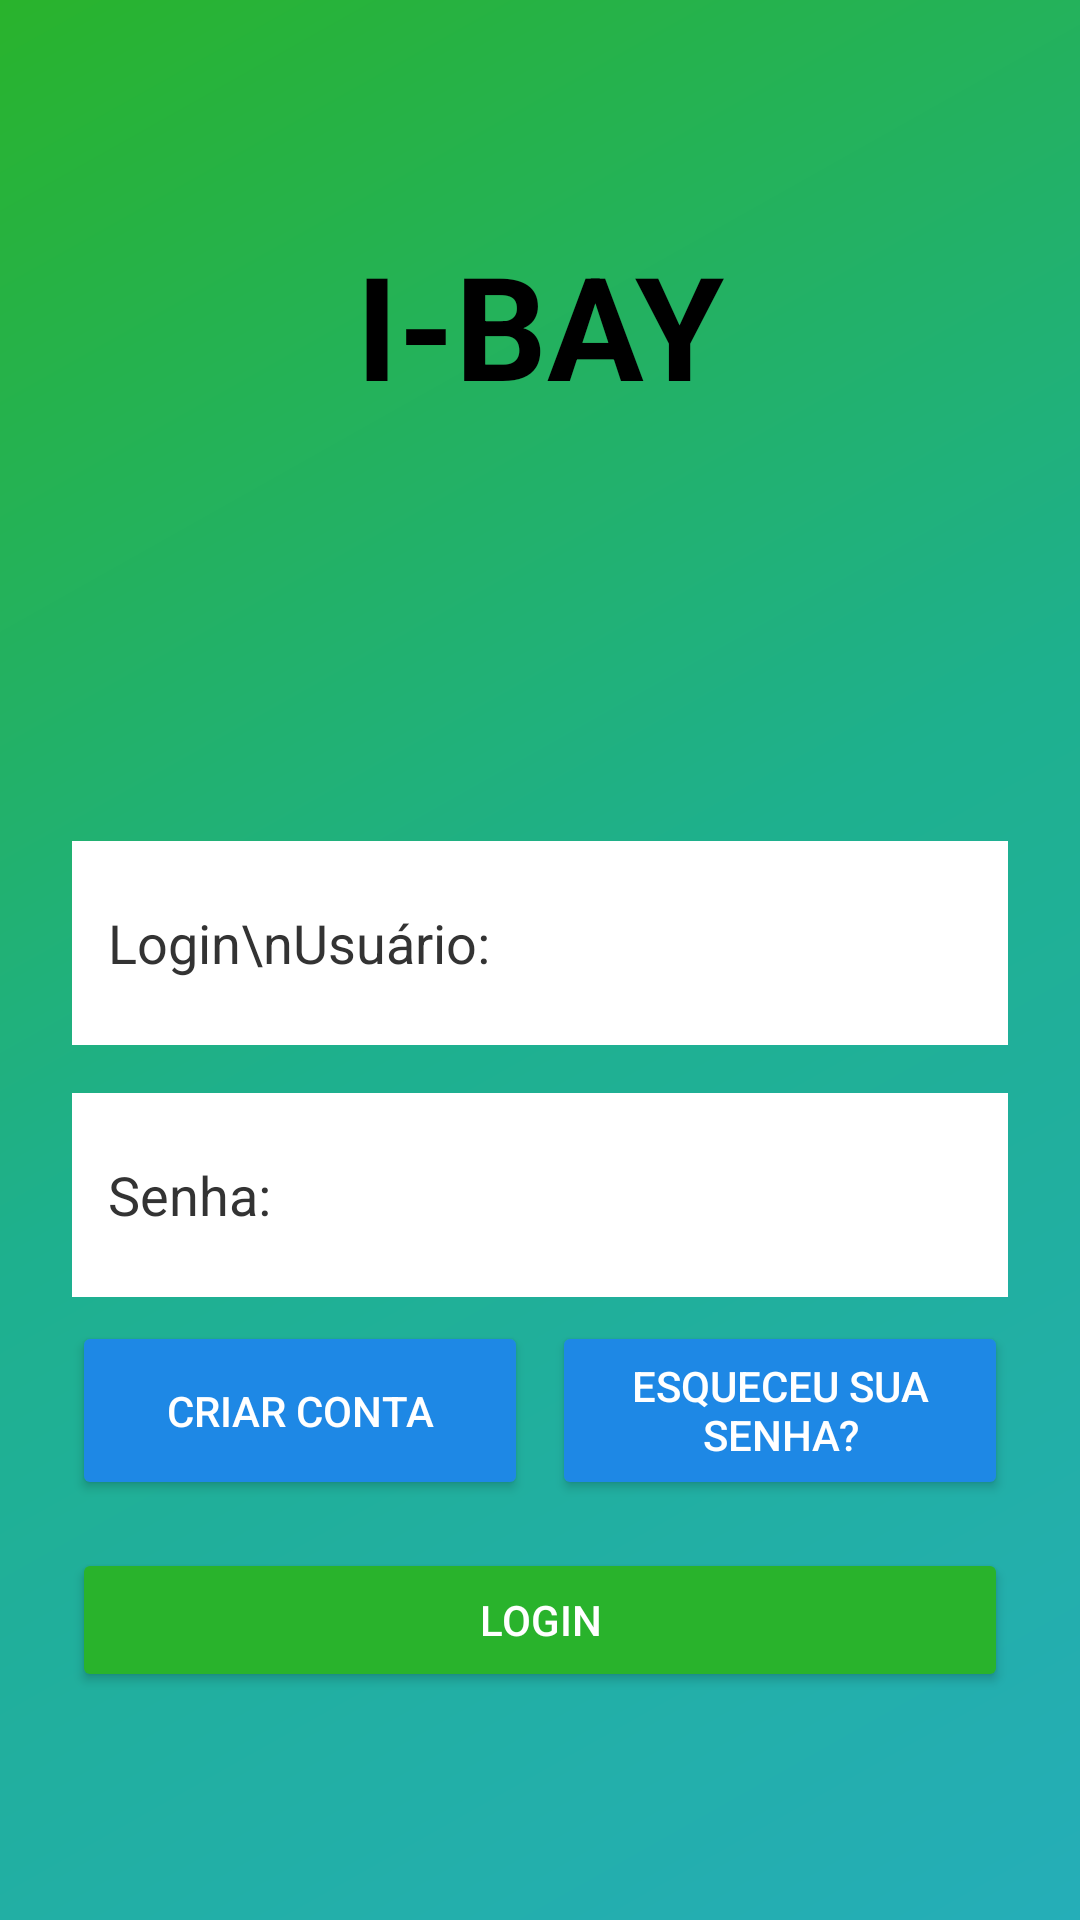

This screen was rendered from an Android layout file. Write that file and the resources it references.
<!-- AndroidManifest.xml: application theme Theme.IBAY -->
<!-- res/layout/activity_main.xml -->
<?xml version="1.0" encoding="utf-8"?>
<androidx.constraintlayout.widget.ConstraintLayout xmlns:android="http://schemas.android.com/apk/res/android"
    xmlns:app="http://schemas.android.com/apk/res-auto"
    xmlns:tools="http://schemas.android.com/tools"
    android:id="@+id/main"
    android:layout_width="match_parent"
    android:layout_height="match_parent"
    tools:context=".MainActivity">

    <LinearLayout
        android:layout_width="match_parent"
        android:layout_height="match_parent"
        android:background="@drawable/bg_gradiente"
        android:gravity="center"
        android:orientation="vertical"
        android:padding="24dp"
        app:layout_constraintBottom_toBottomOf="parent"
        app:layout_constraintEnd_toEndOf="parent"
        app:layout_constraintStart_toStartOf="parent"
        app:layout_constraintTop_toTopOf="parent">

        <TextView
            android:id="@+id/textView0"
            android:layout_width="wrap_content"
            android:layout_height="wrap_content"
            android:layout_marginBottom="8dp"
            android:text="I-BAY"
            android:textColor="#000000"
            android:textSize="48sp"
            android:textStyle="bold" />

        <ImageView
            android:id="@+id/imageView2"
            android:layout_width="100dp"
            android:layout_height="100dp"
            android:layout_marginBottom="32dp"
            app:srcCompat="@drawable/ic_carrinho" />

        <EditText
            android:id="@+id/editTextText"
            android:layout_width="match_parent"
            android:layout_height="68dp"
            android:layout_marginBottom="16dp"
            android:background="#FFFFFF"
            android:ems="10"
            android:hint="Login\nUsuário:"
            android:inputType="text"
            android:padding="12dp"
            android:textColor="#000000"
            android:textColorHint="#333333" />

        <EditText
            android:id="@+id/editTextText2"
            android:layout_width="match_parent"
            android:layout_height="68dp"
            android:layout_marginBottom="8dp"
            android:background="#FFFFFF"
            android:ems="10"
            android:hint="Senha:"
            android:inputType="textPassword"
            android:padding="12dp"
            android:textColor="#000000"
            android:textColorHint="#333333" />

        <LinearLayout
            android:layout_width="match_parent"
            android:layout_height="wrap_content"
            android:layout_marginBottom="16dp"
            android:gravity="end"
            android:orientation="horizontal">

            <Button
                android:id="@+id/buttoncriar"
                android:layout_width="0dp"
                android:layout_height="match_parent"
                android:layout_marginEnd="4dp"
                android:layout_weight="1"
                android:backgroundTint="#1E88E5"
                android:text="Criar conta"
                android:textAlignment="center"
                android:textColor="#FFFFFF"
                app:cornerRadius="4dp" />

            <Button
                android:id="@+id/btnesqueceu"
                android:layout_width="0dp"
                android:layout_height="match_parent"
                android:layout_marginStart="4dp"
                android:layout_weight="1"
                android:backgroundTint="#1E88E5"
                android:text="Esqueceu sua senha?"
                android:textAlignment="center"
                android:textColor="#FFFFFF"
                app:cornerRadius="4dp" />

        </LinearLayout>

        <Button
            android:id="@+id/buttonlogin"
            android:layout_width="match_parent"
            android:layout_height="wrap_content"
            android:backgroundTint="#29B32C"
            android:text="Login"
            android:textColor="#FFFFFF"
            app:cornerRadius="4dp" />

    </LinearLayout>

</androidx.constraintlayout.widget.ConstraintLayout>
<!-- resources referenced by this layout -->
<resources>
  <!-- drawable bg_gradiente (drawable) -->
  <?xml version="1.0" encoding="utf-8"?>
  <shape xmlns:android="http://schemas.android.com/apk/res/android">
      <gradient
          android:type="linear"
          android:angle="315"
          android:startColor="#29B32C"
          android:centerColor="#1EB08E"
          android:endColor="#25AEB8" />
  </shape>
  <style name="Theme.IBAY" parent="Base.Theme.IBAY" />
  <style name="Base.Theme.IBAY" parent="Theme.Material3.DayNight.NoActionBar">
          
          
      </style>
</resources>
